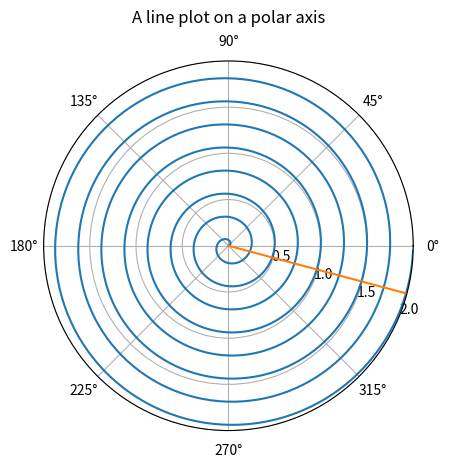

Source code (Python):
#!/usr/bin/env python3

"""
Demo of a line plot on a polar axis.
"""
import numpy as np
import matplotlib.pyplot as plt


r = np.arange(0, 2, 0.001)
theta = 8 * np.pi * r
alpha = np.radians(-15)*np.ones(len(r))

ax = plt.subplot(111, projection='polar')
ax.plot(theta, r)
ax.plot(alpha, r)
ax.set_rmax(2)
ax.set_rticks([0.5, 1, 1.5, 2])  # less radial ticks
ax.set_rlabel_position(-22.5)  # get radial labels away from plotted line
ax.grid(True)

ax.set_title("A line plot on a polar axis", va='bottom')
plt.show()

